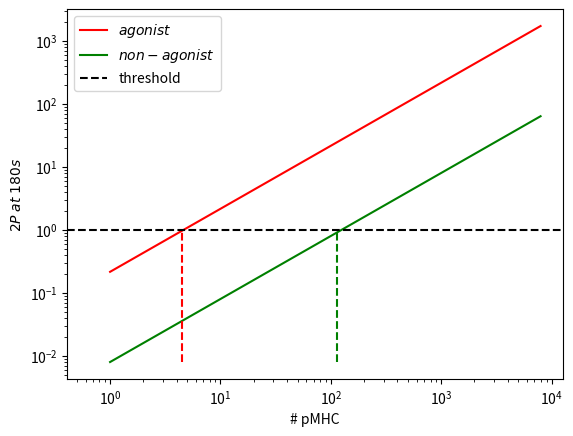

The script that saved this image:
import numpy as np
import matplotlib.pyplot as plt
from scipy.integrate import odeint


def two_phos(y, t, tao, w):
    tm, c0, c1, c2 = y

    dtmdt = -w*tm + tao*(c0+c1+c2)
    dc0dt = w*tm-(tao+w)*c0
    dc1dt = w*c0-(tao+w)*c1
    dc2dt = w*c1-tao*c2

    return [dtmdt, dc0dt, dc1dt, dc2dt]


w = 1./12.
t = np.linspace(0, 180, 100)

tao_ago = 1./18.
tao_noago = 1./3.

fullyphos_ago = []
fullyphos_noago = []
num_pmhc = []
ini = 1.
for i in range(40):
    ini = 10**(0.1*i)
    y0 = [ini, 0., 0., 0.]
    sols1 = odeint(two_phos, y0, t, args=(tao_ago, w))
    sols2 = odeint(two_phos, y0, t, args=(tao_noago, w))
    fullyphos_ago.append(sols1[:, 3][-1])
    fullyphos_noago.append(sols2[:, 3][-1])
    num_pmhc.append(ini)

fullyphos_ago = np.asarray(fullyphos_ago)
fullyphos_noago = np.asarray(fullyphos_noago)
num_pmhc = np.asarray(num_pmhc)

# interseccion
for i in range(len(fullyphos_ago)-2):
    if fullyphos_ago[i+1] < 1 and fullyphos_ago[i+2] > 1:
        inter_ago = float(num_pmhc[i+1]+num_pmhc[i+2])/2.
    if fullyphos_noago[i+1] < 1 and fullyphos_noago[i+2] > 1:
        inter_noago = float(num_pmhc[i+1]+num_pmhc[i+2])/2.


plt.figure(1)
plt.xscale('log')
plt.yscale('log')
plt.xlabel("# pMHC")
plt.ylabel(r"$2P\;at\;180s$")
plt.plot(num_pmhc, fullyphos_ago, color='red', label=r"$agonist$")
plt.plot(num_pmhc, fullyphos_noago, color='green', label=r"$non-agonist$")
plt.axhline(y=1, linestyle='--', color='black', label="threshold")
plt.vlines(
    x=inter_ago, ymin=fullyphos_noago[0], ymax=1, colors='red', linestyles='--')
plt.vlines(x=inter_noago,
           ymin=fullyphos_noago[0], ymax=1, colors='green', linestyles='--')
plt.legend()
plt.show()
